Run: headless pygame with SDL's dummy video driver; simulated clock (each Clock.tick advances the game by its frame time, no real sleeping); random seed 0; keys injected as events and as key.get_pressed() state; mouse plan: one left click at the window centre at the start of phase 2, then a move to the lower-right quarter at the start of phase 3.
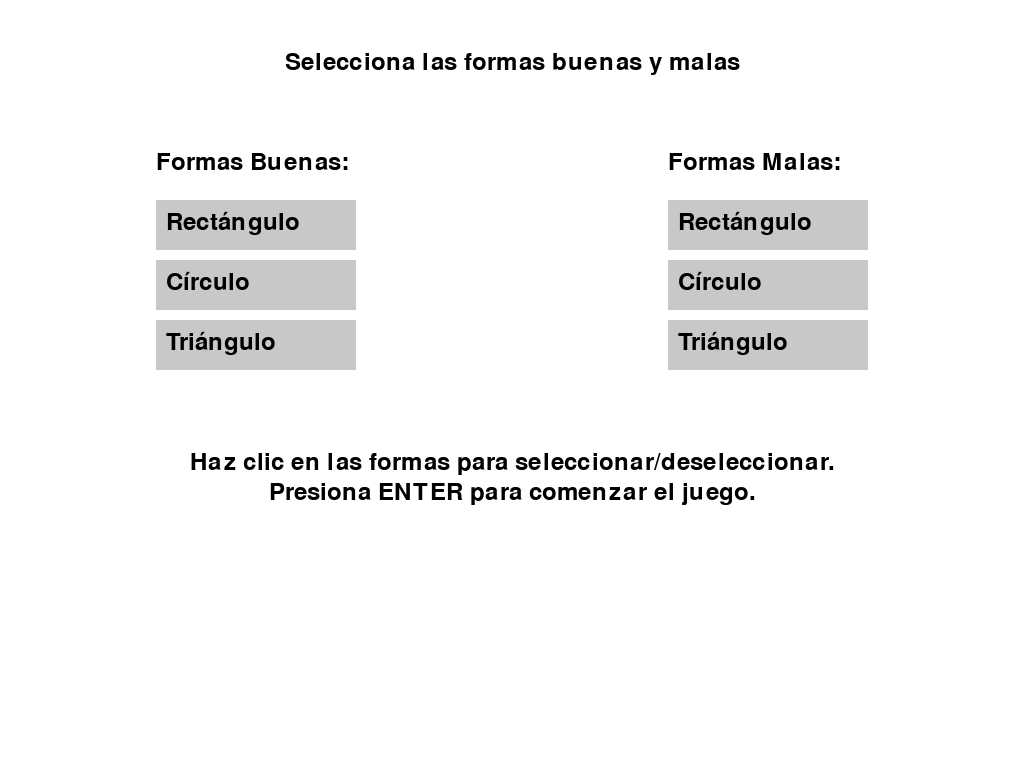
Frame 1 of 2 · flips 1–60 · no input
Frame 2 of 2 · flips 61–180 · clicked the window centre · tapped SPACE, RETURN · held RIGHT (→), D (game ended) · screen unchanged from frame 1, image omitted

The pygame program that drew these frames:

import pygame
import threading
import random
import time
from queue import Queue

pygame.init()

# Dimensiones de la pantalla
# ANCHO, ALTO = 600, 800

info_pantalla = pygame.display.Info()
ANCHO, ALTO = info_pantalla.current_w, info_pantalla.current_h
pantalla = pygame.display.set_mode((ANCHO, ALTO))

pygame.display.set_caption("Atrapa las Formas")

# Colores
BLANCO = (255, 255, 255)
NEGRO = (0, 0, 0)
COLORES_FORMAS = [
    (255, 0, 0),    # Rojo
    (0, 255, 0),    # Verde
    (0, 0, 255),    # Azul
    (255, 255, 0),  # Amarillo
    (255, 165, 0),  # Naranja
    (128, 0, 128)   # Púrpura
]

# Atributos del jugador
ancho_jugador = 100
alto_jugador = 20
x_jugador = ANCHO // 2 - ancho_jugador // 2
y_jugador = ALTO - alto_jugador - 10
velocidad_jugador = 10

# Variables del juego
ejecutando = True
puntaje = 0
vidas = 3
reloj = pygame.time.Clock()
tiempo_inicial = time.time()

# Cola y lock para comunicación entre hilos
cola_formas = Queue()
lock_formas = threading.Lock()

# Opciones seleccionadas por el jugador
formas_buenas_seleccionadas = []
formas_malas_seleccionadas = []

# Clase para las formas
class Forma:
    def __init__(self):
        self.tipo = random.choice(['buena', 'mala'])
        self.tamano = random.randint(20, 50)
        self.color = random.choice(COLORES_FORMAS)
        self.x = random.randint(0, ANCHO - self.tamano)
        self.y = -self.tamano
        self.velocidad = random.uniform(3, 7)  # Velocidad inicial de la forma

def mostrar_menu():
    menu_activo = True
    opciones = ['Rectángulo', 'Círculo', 'Triángulo']
    seleccionadas_buenas = []
    seleccionadas_malas = []
    fuente = pygame.font.SysFont(None, 36)
    ancho_boton = 200  # Ancho de los botones
    alto_boton = 50    # Alto de los botones

    # Calcular la posición 'x' centrada para cada mitad de la pantalla
    x_centrada_buena = (ANCHO // 4) - (ancho_boton // 2)  # Centrada en la mitad izquierda
    x_centrada_mala = (3 * ANCHO // 4) - (ancho_boton // 2)  # Centrada en la mitad derecha

    # Definir posiciones y tamaños de los botones
    botones_buenas = []
    botones_malas = []
    for idx, opcion in enumerate(opciones):
        # Botones para formas buenas
        rect_buena = pygame.Rect(x_centrada_buena, 200 + idx * 60, 200, 50)
        botones_buenas.append((rect_buena, opcion))
        # Botones para formas malas
        rect_mala = pygame.Rect(x_centrada_mala, 200 + idx * 60, 200, 50)
        botones_malas.append((rect_mala, opcion))

    while menu_activo:
        pantalla.fill(BLANCO)
        texto_titulo = fuente.render("Selecciona las formas buenas y malas", True, NEGRO)
        pantalla.blit(texto_titulo, (ANCHO // 2 - texto_titulo.get_width() // 2, 50))

        for evento in pygame.event.get():
            if evento.type == pygame.QUIT:
                pygame.quit()
                exit()
            elif evento.type == pygame.MOUSEBUTTONDOWN:
                pos = pygame.mouse.get_pos()
                # Verificar clic en botones de formas buenas
                for boton, opcion in botones_buenas:
                    if boton.collidepoint(pos):
                        if opcion not in seleccionadas_buenas:
                            seleccionadas_buenas.append(opcion)
                        else:
                            seleccionadas_buenas.remove(opcion)
                # Verificar clic en botones de formas malas
                for boton, opcion in botones_malas:
                    if boton.collidepoint(pos):
                        if opcion not in seleccionadas_malas:
                            seleccionadas_malas.append(opcion)
                        else:
                            seleccionadas_malas.remove(opcion)
            elif evento.type == pygame.KEYDOWN:
                if evento.key == pygame.K_RETURN:
                    menu_activo = False

        # Mostrar botones y opciones para formas buenas
        texto_buenas = fuente.render("Formas Buenas:", True, NEGRO)
        pantalla.blit(texto_buenas, (x_centrada_buena, 150))
        for boton, opcion in botones_buenas:
            seleccionado = opcion in seleccionadas_buenas
            color_boton = (0, 200, 0) if seleccionado else (200, 200, 200)
            pygame.draw.rect(pantalla, color_boton, boton)
            texto_opcion = fuente.render(opcion, True, NEGRO)
            pantalla.blit(texto_opcion, (boton.x + 10, boton.y + 10))

        # Mostrar botones y opciones para formas malas
        texto_malas = fuente.render("Formas Malas:", True, NEGRO)
        pantalla.blit(texto_malas, (x_centrada_mala, 150))
        for boton, opcion in botones_malas:
            seleccionado = opcion in seleccionadas_malas
            color_boton = (200, 0, 0) if seleccionado else (200, 200, 200)
            pygame.draw.rect(pantalla, color_boton, boton)
            texto_opcion = fuente.render(opcion, True, NEGRO)
            pantalla.blit(texto_opcion, (boton.x + 10, boton.y + 10))

        # Instrucciones
        instrucciones = [
            "Haz clic en las formas para seleccionar/deseleccionar.",
            "Presiona ENTER para comenzar el juego."
        ]
        for idx, instruccion in enumerate(instrucciones):
            texto_instruccion = fuente.render(instruccion, True, NEGRO)
            pantalla.blit(texto_instruccion, (ANCHO // 2 - texto_instruccion.get_width() // 2, 450 + idx * 30))

        pygame.display.flip()
        reloj.tick(30)

    return seleccionadas_buenas, seleccionadas_malas

def generar_formas():
    frecuencia_base = 1.0  # Frecuencia inicial de aparición (en segundos)
    while ejecutando:
        # Aumentar la dificultad disminuyendo el tiempo entre apariciones
        tiempo_juego = time.time() - tiempo_inicial
        frecuencia = max(0.2, frecuencia_base - tiempo_juego * 0.01)
        nueva_forma = Forma()

        # Verificar si la forma está entre las seleccionadas
        forma_nombre = obtener_nombre_forma(nueva_forma)
        if nueva_forma.tipo == 'buena':
            if forma_nombre not in formas_buenas_seleccionadas:
                continue  # No generar formas no seleccionadas
        else:
            if forma_nombre not in formas_malas_seleccionadas:
                continue  # No generar formas no seleccionadas

        with lock_formas:
            cola_formas.put(nueva_forma)
        time.sleep(frecuencia)

def obtener_nombre_forma(forma):
    # Determina el nombre de la forma según sus características
    if forma.tamano >= 40:
        return 'Rectángulo'
    elif forma.tamano >= 30:
        return 'Círculo'
    else:
        return 'Triángulo'

def mover_formas():
    global puntaje, vidas
    while ejecutando:
        time.sleep(0.02)  # Controla la velocidad de actualización
        with lock_formas:
            formas_actualizadas = []
            while not cola_formas.empty():
                forma = cola_formas.get()
                # Aumentar la velocidad de caída con el tiempo para incrementar la dificultad
                tiempo_juego = time.time() - tiempo_inicial
                incremento_velocidad = tiempo_juego * 0.002  # Incremento gradual
                forma.y += forma.velocidad + incremento_velocidad
                # Verifica si la forma ha salido de la pantalla
                if forma.y > ALTO:
                    continue
                # Verifica colisión con el jugador
                elif (y_jugador < forma.y + forma.tamano and
                      x_jugador < forma.x + forma.tamano and
                      x_jugador + ancho_jugador > forma.x):
                    if forma.tipo == 'buena':
                        puntaje += 1
                    else:
                        vidas -= 1
                    continue  # La forma se elimina después de la colisión
                formas_actualizadas.append(forma)
            # Vuelve a poner las formas actualizadas en la cola
            for forma in formas_actualizadas:
                cola_formas.put(forma)

def dibujar_forma(forma):
    # Dibuja la forma según su tipo y características
    forma_nombre = obtener_nombre_forma(forma)
    if forma_nombre == 'Rectángulo':
        pygame.draw.rect(pantalla, forma.color, (forma.x, forma.y, forma.tamano, forma.tamano))
    elif forma_nombre == 'Círculo':
        pygame.draw.circle(pantalla, forma.color, (int(forma.x + forma.tamano / 2), int(forma.y + forma.tamano / 2)), forma.tamano // 2)
    elif forma_nombre == 'Triángulo':
        puntos = [
            (forma.x + forma.tamano / 2, forma.y),
            (forma.x, forma.y + forma.tamano),
            (forma.x + forma.tamano, forma.y + forma.tamano)
        ]
        pygame.draw.polygon(pantalla, forma.color, puntos)

# Mostrar el menú y obtener las selecciones del jugador
formas_buenas_seleccionadas, formas_malas_seleccionadas = mostrar_menu()

# Validar que al menos haya una forma buena y una mala seleccionada
if not formas_buenas_seleccionadas or not formas_malas_seleccionadas:
    print("Debe seleccionar al menos una forma buena y una forma mala.")
    pygame.quit()
    exit()

# Iniciar hilos
hilo_generador = threading.Thread(target=generar_formas)
hilo_movedor = threading.Thread(target=mover_formas)
hilo_generador.start()
hilo_movedor.start()

# Bucle principal del juego
while ejecutando:
    reloj.tick(60)  # 60 FPS
    pantalla.fill(BLANCO)

    for evento in pygame.event.get():
        if evento.type == pygame.QUIT:
            ejecutando = False

    # Manejo de movimiento del jugador
    teclas = pygame.key.get_pressed()
    if teclas[pygame.K_LEFT] and x_jugador - velocidad_jugador >= 0:
        x_jugador -= velocidad_jugador
    if teclas[pygame.K_RIGHT] and x_jugador + velocidad_jugador <= ANCHO - ancho_jugador:
        x_jugador += velocidad_jugador

    # Dibujar jugador
    pygame.draw.rect(pantalla, NEGRO, (x_jugador, y_jugador, ancho_jugador, alto_jugador))

    # Dibujar formas
    with lock_formas:
        formas_a_dibujar = list(cola_formas.queue)
    for forma in formas_a_dibujar:
        dibujar_forma(forma)

    # Mostrar puntaje y vidas
    fuente = pygame.font.SysFont(None, 36)
    texto_puntaje = fuente.render(f"Puntaje: {puntaje}", True, NEGRO)
    texto_vidas = fuente.render(f"Vidas: {vidas}", True, NEGRO)
    pantalla.blit(texto_puntaje, (10, 10))
    pantalla.blit(texto_vidas, (10, 50))

    # Verificar si el jugador ha perdido todas las vidas
    if vidas <= 0:
        fuente_game_over = pygame.font.SysFont(None, 72)
        texto_game_over = fuente_game_over.render("¡Juego Terminado!", True, NEGRO)
        pantalla.blit(texto_game_over, (ANCHO // 2 - texto_game_over.get_width() // 2, ALTO // 2))
        pygame.display.flip()
        time.sleep(3)
        ejecutando = False
        break

    # Actualizar pantalla
    pygame.display.flip()

# Esperar a que los hilos terminen antes de cerrar
hilo_generador.join()
hilo_movedor.join()

pygame.quit()
